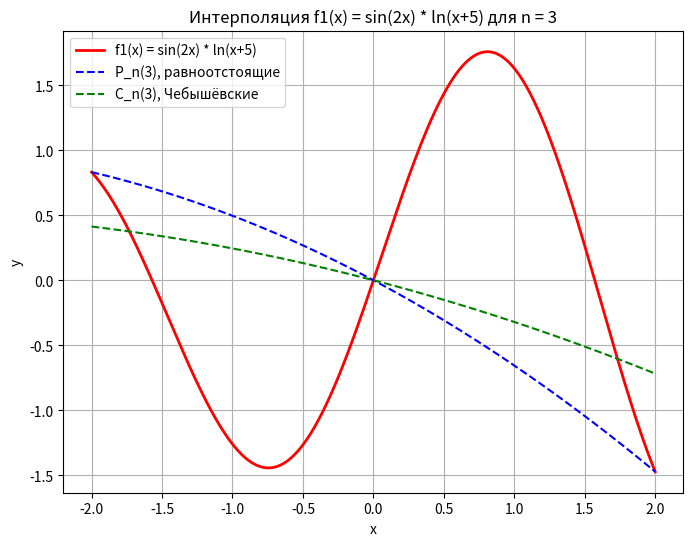
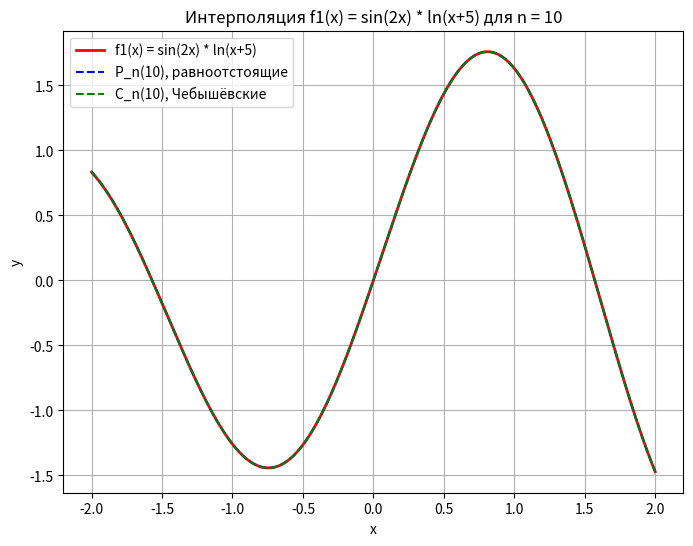
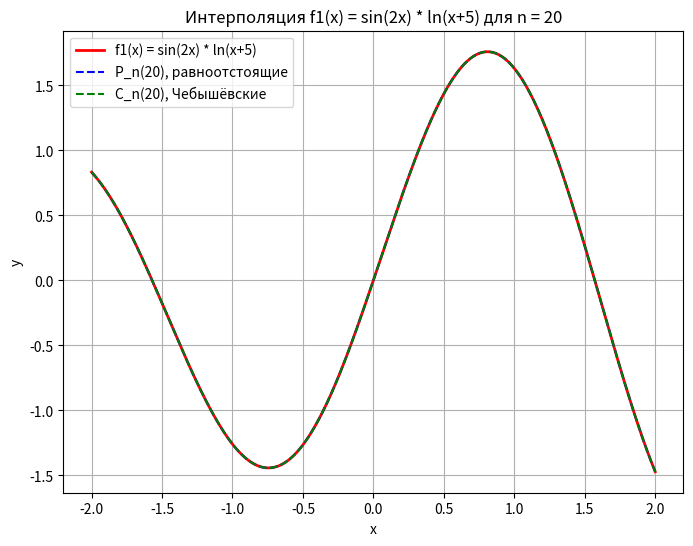
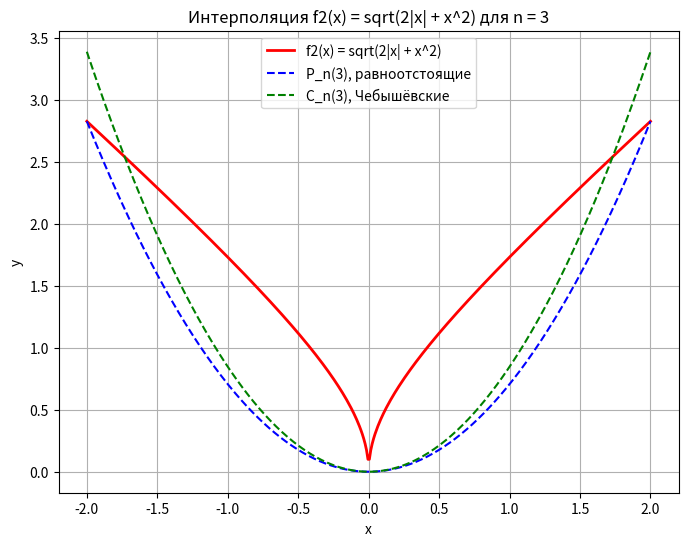
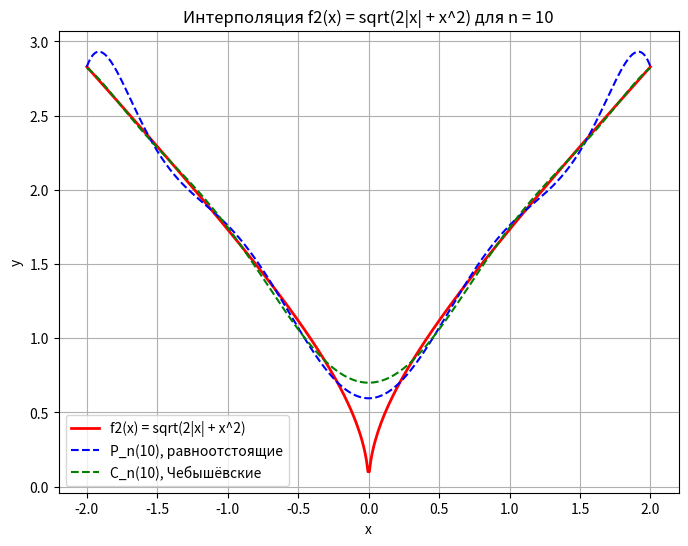
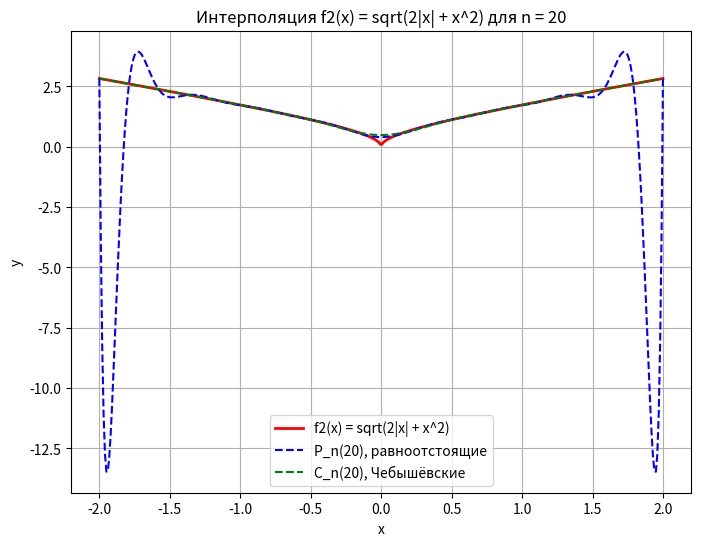

Write Python code to recreate these figures, in order.
import numpy as np
import matplotlib.pyplot as plt
import re


# Первая функция f1
def f1(x):
    return np.sin(2 * x) * np.log(x + 5)


# Вторая функция f2
def f2(x):
    return np.sqrt(2 * np.abs(x) + x ** 2)


# Интерполяционный многочлен Ньютона
def newton_interpolation(x, y, xi):
    n = len(x)
    coeffs = np.copy(y)

    for j in range(1, n):
        for i in range(n - 1, j - 1, -1):
            coeffs[i] = (coeffs[i] - coeffs[i - 1]) / (x[i] - x[i - j])

    result = coeffs[0]
    product = 1.0

    for i in range(1, n):
        product *= (xi - x[i - 1])
        result += coeffs[i] * product

    return result


# Равноотстоящие узлы
def equidistant_nodes(n):
    return np.linspace(-2, 2, n)


# Чебышёвские узлы
def chebyshev_nodes(n, a=-2, b=2):
    nodes = np.cos((2 * np.arange(n) + 1) * np.pi / (2 * n))
    return a + (nodes + 1) * (b - a) / 2


# Очистка имени файла
def sanitize_filename(filename):
    return re.sub(r'[^\w\-_\.]', '_', filename)


# Основная функция
def main():
    n_values = [3, 10, 20]
    x_plot = np.linspace(-2, 2, 400)

    functions = [(f1, "f1(x) = sin(2x) * ln(x+5)"),
                 (f2, "f2(x) = sqrt(2|x| + x^2)")]

    for func, label in functions:
        f_values = func(x_plot)

        for n in n_values:
            # Равноотстоящие узлы
            x_eq = equidistant_nodes(n)
            y_eq = func(x_eq)
            P_n_values = [newton_interpolation(x_eq, y_eq, xi) for xi in x_plot]

            # Чебышёвские узлы
            x_ch = chebyshev_nodes(n)
            y_ch = func(x_ch)
            C_n_values = [newton_interpolation(x_ch, y_ch, xi) for xi in x_plot]

            # Построение графиков
            plt.figure(figsize=(8, 6))
            plt.title(f"Интерполяция {label} для n = {n}")
            plt.xlabel("x")
            plt.ylabel("y")

            plt.plot(x_plot, f_values, label=label, color='red', linewidth=2)
            plt.plot(x_plot, P_n_values, label=f"P_n({n}), равноотстоящие", linestyle='--', color='blue')
            plt.plot(x_plot, C_n_values, label=f"C_n({n}), Чебышёвские", linestyle='--', color='green')

            plt.legend()
            plt.grid()
            filename = sanitize_filename(f"interpolation_{label}_n_{n}.png")
            plt.savefig(filename)
            plt.close()


if __name__ == "__main__":
    main()
